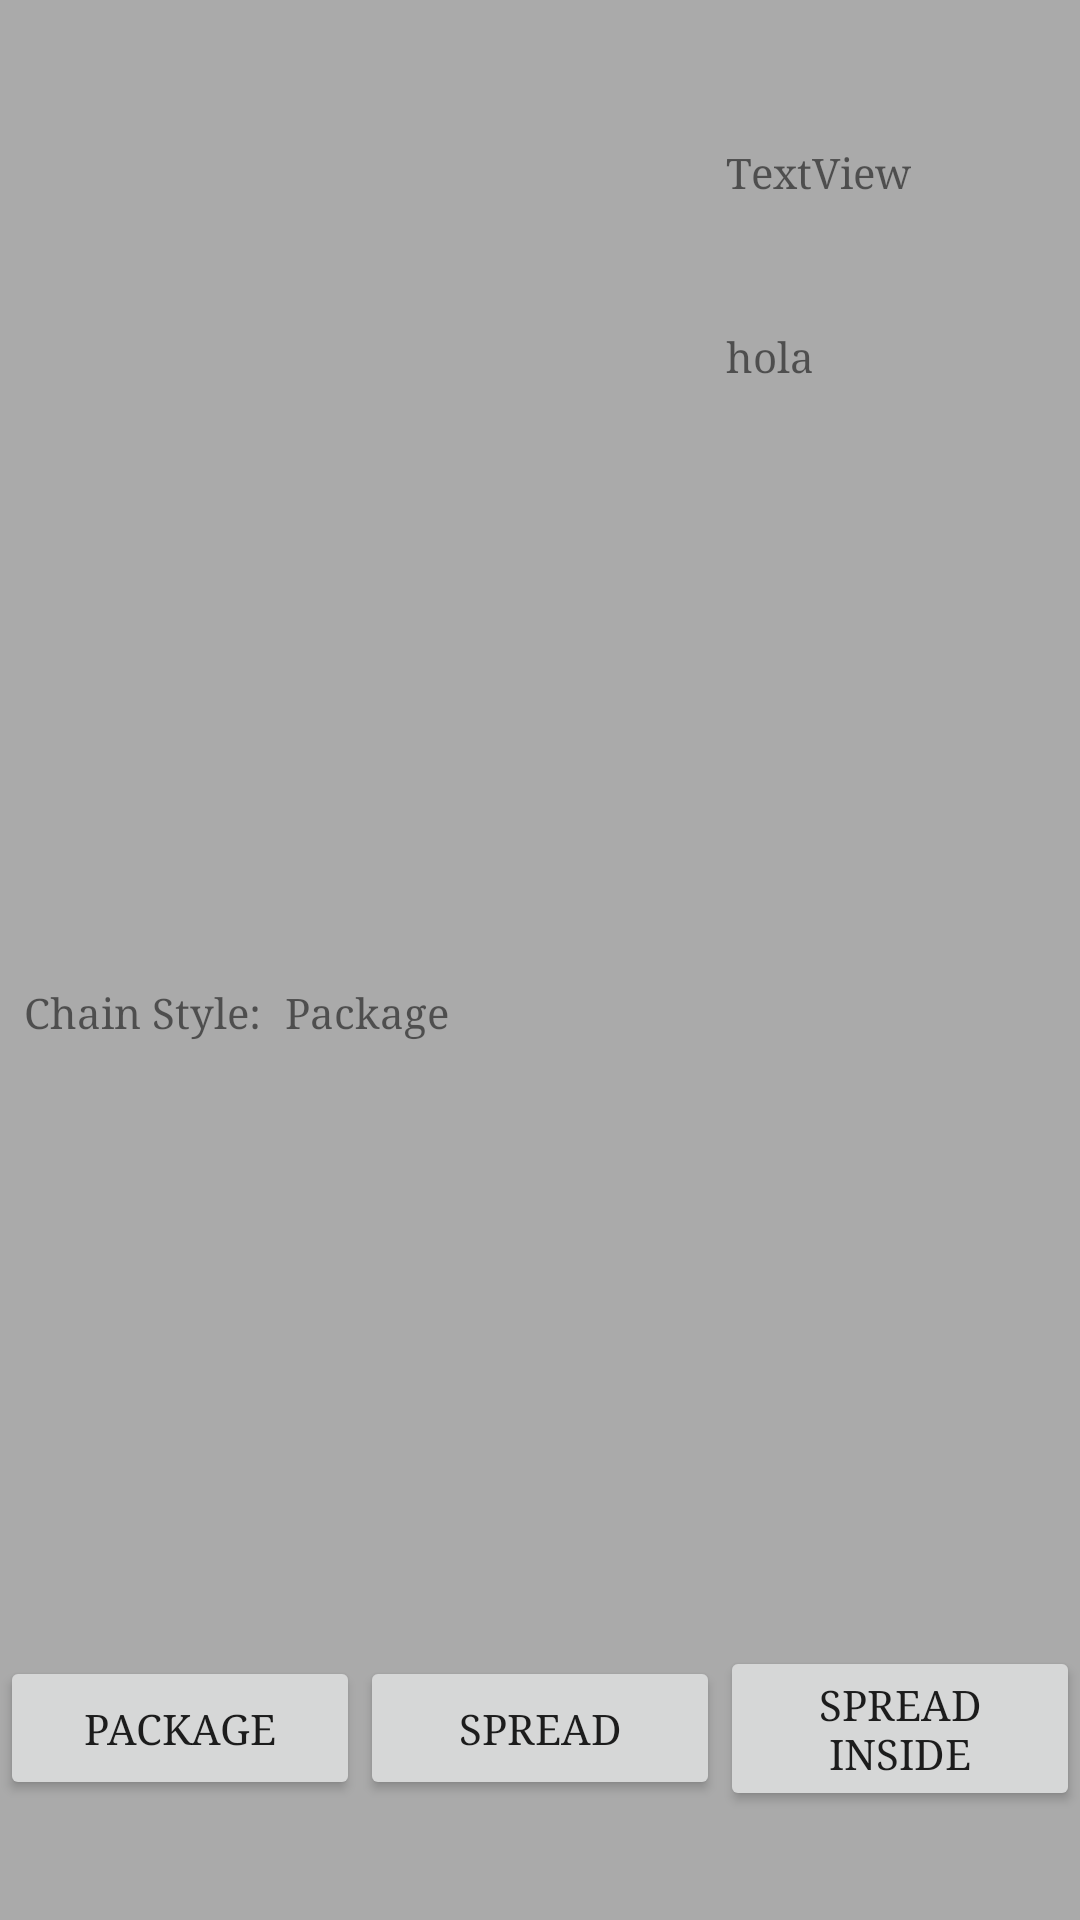

Produce the Android XML layout that renders to this screen, including the resource entries it uses.
<!-- AndroidManifest.xml: application theme AppTheme -->
<!-- res/layout/fragment_constraint_example.xml -->
<android.support.constraint.ConstraintLayout
    xmlns:android="http://schemas.android.com/apk/res/android"
    xmlns:app="http://schemas.android.com/apk/res-auto"
    xmlns:tools="http://schemas.android.com/tools"
    android:layout_width="match_parent"
    android:layout_height="match_parent"
    tools:context=".MainActivity">

    <ImageView
        android:id="@+id/imageView"
        android:layout_width="96dp"
        android:layout_height="96dp"

        android:layout_marginTop="32dp"
        android:layout_marginRight="32dp"
        android:layout_marginLeft="32dp"

        app:layout_constraintTop_toTopOf="parent"
        app:layout_constraintRight_toRightOf="parent"
        app:layout_constraintLeft_toLeftOf="parent"
        app:layout_constraintHorizontal_bias="0.25"

        app:srcCompat="@mipmap/ic_launcher"
        android:layout_marginStart="32dp"
        android:layout_marginEnd="32dp"
        android:layout_marginBottom="0dp"
        app:layout_constraintBottom_toTopOf="@+id/guideline" />

    <TextView
        android:id="@+id/textView"
        android:layout_width="wrap_content"
        android:layout_height="wrap_content"

        android:text="@string/textview_label"

        android:layout_marginLeft="64dp"

        app:layout_constraintTop_toTopOf="@+id/imageView"
        app:layout_constraintLeft_toRightOf="@+id/imageView"
        android:layout_marginStart="64dp"
        />

    <TextView
        android:id="@+id/textView2"
        android:layout_width="0dp"
        android:layout_height="wrap_content"

        android:layout_marginBottom="16dp"

        android:text="@string/hi_label"

        app:layout_constraintRight_toRightOf="@+id/textView"
        app:layout_constraintBottom_toBottomOf="@+id/imageView"
        app:layout_constraintLeft_toLeftOf="@+id/textView"
        />

    <android.support.constraint.Guideline
        android:layout_width="wrap_content"
        android:layout_height="wrap_content"
        android:id="@+id/guideline"
        android:orientation="horizontal"
        app:layout_constraintGuide_percent="0.25" />

    <ImageView
        android:id="@+id/imageView2"
        android:layout_width="96dp"
        android:layout_height="96dp"

        app:srcCompat="@mipmap/ic_launcher"

        android:layout_marginTop="16dp"

        app:layout_constraintTop_toTopOf="@+id/guideline"
        app:layout_constraintRight_toLeftOf="@+id/imageView3"
        app:layout_constraintLeft_toLeftOf="parent"
        android:layout_marginBottom="16dp"
        app:layout_constraintBottom_toTopOf="@+id/guideline2" />

    <ImageView
        android:id="@+id/imageView3"
        android:layout_width="96dp"
        android:layout_height="96dp"

        app:srcCompat="@mipmap/ic_launcher"

        android:layout_marginTop="16dp"

        app:layout_constraintTop_toTopOf="@+id/guideline"
        app:layout_constraintRight_toLeftOf="@+id/imageView4"
        app:layout_constraintLeft_toRightOf="@+id/imageView2"
        android:layout_marginBottom="16dp"
        app:layout_constraintBottom_toTopOf="@+id/guideline2"
        app:layout_constraintVertical_bias="0.6" />

    <ImageView
        android:id="@+id/imageView4"
        android:layout_width="96dp"
        android:layout_height="96dp"

        app:srcCompat="@mipmap/ic_launcher"

        android:layout_marginTop="16dp"

        app:layout_constraintTop_toTopOf="@+id/guideline"
        app:layout_constraintRight_toRightOf="parent"
        app:layout_constraintLeft_toRightOf="@+id/imageView3"
        android:layout_marginBottom="16dp"
        app:layout_constraintBottom_toTopOf="@+id/guideline2" />

    <android.support.constraint.Guideline
        android:layout_width="wrap_content"
        android:layout_height="wrap_content"
        android:id="@+id/guideline2"
        android:orientation="horizontal"
        app:layout_constraintGuide_percent="0.5" />

    <TextView
        android:id="@+id/textView3"
        android:layout_width="wrap_content"
        android:layout_height="wrap_content"

        android:layout_marginLeft="8dp"
        android:layout_marginRight="8dp"
        android:layout_marginTop="8dp"

        android:text="@string/label_chain_style"
        android:textSize="14sp"

        app:layout_constraintLeft_toLeftOf="parent"
        app:layout_constraintTop_toTopOf="@+id/guideline2" />

    <TextView
        android:id="@+id/chain_style_selected"
        android:layout_width="0dp"
        android:layout_height="wrap_content"

        android:layout_marginLeft="8dp"
        android:layout_marginRight="8dp"
        android:layout_marginTop="8dp"

        android:text="@string/label_chain_style_package"
        android:textSize="14sp"

        app:layout_constraintLeft_toRightOf="@id/textView3"
        app:layout_constraintRight_toRightOf="parent"
        app:layout_constraintTop_toTopOf="@+id/guideline2" />

    <ImageView
        android:id="@+id/chainA"
        android:layout_width="96dp"
        android:layout_height="96dp"

        app:srcCompat="@mipmap/ic_launcher"

        android:layout_marginTop="8dp"
        android:layout_marginBottom="8dp"

        app:layout_constraintHorizontal_chainStyle="packed"

        app:layout_constraintTop_toTopOf="@+id/guideline2"
        app:layout_constraintRight_toLeftOf="@+id/chainB"
        app:layout_constraintLeft_toLeftOf="parent"
        app:layout_constraintBottom_toTopOf="@+id/guideline3" />

    <ImageView
        android:id="@+id/chainB"
        android:layout_width="96dp"
        android:layout_height="96dp"

        app:srcCompat="@mipmap/ic_launcher"

        android:layout_marginTop="8dp"
        android:layout_marginBottom="8dp"

        app:layout_constraintHorizontal_chainStyle="packed"

        app:layout_constraintTop_toTopOf="@+id/guideline2"
        app:layout_constraintRight_toLeftOf="@+id/chainC"
        app:layout_constraintLeft_toRightOf="@+id/chainA"
        app:layout_constraintBottom_toTopOf="@+id/guideline3" />

    <ImageView
        android:id="@+id/chainC"
        android:layout_width="96dp"
        android:layout_height="96dp"

        app:srcCompat="@mipmap/ic_launcher"

        android:layout_marginTop="8dp"
        android:layout_marginBottom="8dp"

        app:layout_constraintHorizontal_chainStyle="packed"

        app:layout_constraintTop_toTopOf="@+id/guideline2"
        app:layout_constraintRight_toRightOf="parent"
        app:layout_constraintLeft_toRightOf="@+id/chainB"
        app:layout_constraintBottom_toTopOf="@+id/guideline3"/>


    <android.support.constraint.Guideline
        android:layout_width="wrap_content"
        android:layout_height="wrap_content"
        android:id="@+id/guideline3"
        android:orientation="horizontal"
        app:layout_constraintGuide_percent="0.8" />

    <Button
        android:id="@+id/btn_apply_package"
        android:layout_width="0dp"
        android:layout_height="wrap_content"

        android:text="@string/label_chain_style_package"
        style="@style/Widget.AppCompat.Button"

        android:layout_marginTop="8dp"
        android:layout_marginBottom="8dp"

        app:layout_constraintBottom_toBottomOf="parent"
        app:layout_constraintLeft_toLeftOf="parent"
        app:layout_constraintRight_toLeftOf="@+id/btn_apply_spread"
        app:layout_constraintTop_toTopOf="@+id/guideline3" />

    <Button
        android:id="@+id/btn_apply_spread"
        android:layout_width="0dp"
        android:layout_height="wrap_content"

        android:text="@string/label_chain_style_spread"
        style="@style/Widget.AppCompat.Button"

        android:layout_marginBottom="8dp"
        android:layout_marginTop="8dp"

        app:layout_constraintBottom_toBottomOf="parent"
        app:layout_constraintLeft_toRightOf="@+id/btn_apply_package"
        app:layout_constraintRight_toLeftOf="@+id/btn_apply_spread_inside"
        app:layout_constraintTop_toTopOf="@+id/guideline3" />

    <Button
        android:id="@+id/btn_apply_spread_inside"
        android:layout_width="0dp"
        android:layout_height="wrap_content"

        android:text="@string/label_chain_style_spread_inside"
        style="@style/Widget.AppCompat.Button"

        android:layout_marginBottom="8dp"
        android:layout_marginTop="8dp"

        app:layout_constraintBottom_toBottomOf="parent"
        app:layout_constraintLeft_toRightOf="@+id/btn_apply_spread"
        app:layout_constraintRight_toRightOf="parent"
        app:layout_constraintTop_toTopOf="@+id/guideline3" />


</android.support.constraint.ConstraintLayout>
<!-- resources referenced by this layout -->
<resources>
  <string name="hi_label">hola</string>
  <string name="label_chain_style">Chain Style:</string>
  <string name="label_chain_style_package">Package</string>
  <string name="label_chain_style_spread">Spread</string>
  <string name="label_chain_style_spread_inside">Spread Inside</string>
  <string name="textview_label">TextView</string>
  <style name="AppTheme" parent="Theme.AppCompat.Light.DarkActionBar">
          
          <item name="android:typeface">serif</item>
          <item name="android:colorBackground">@android:color/darker_gray</item>
  
          <item name="colorPrimary">@color/colorPrimary</item>
          <item name="colorPrimaryDark">@color/colorPrimaryDark</item>
          <item name="colorAccent">@color/colorAccent</item>
      </style>
  <color name="colorPrimary">#3F51B5</color>
  <color name="colorPrimaryDark">#303F9F</color>
  <color name="colorAccent">#FF4081</color>
</resources>
